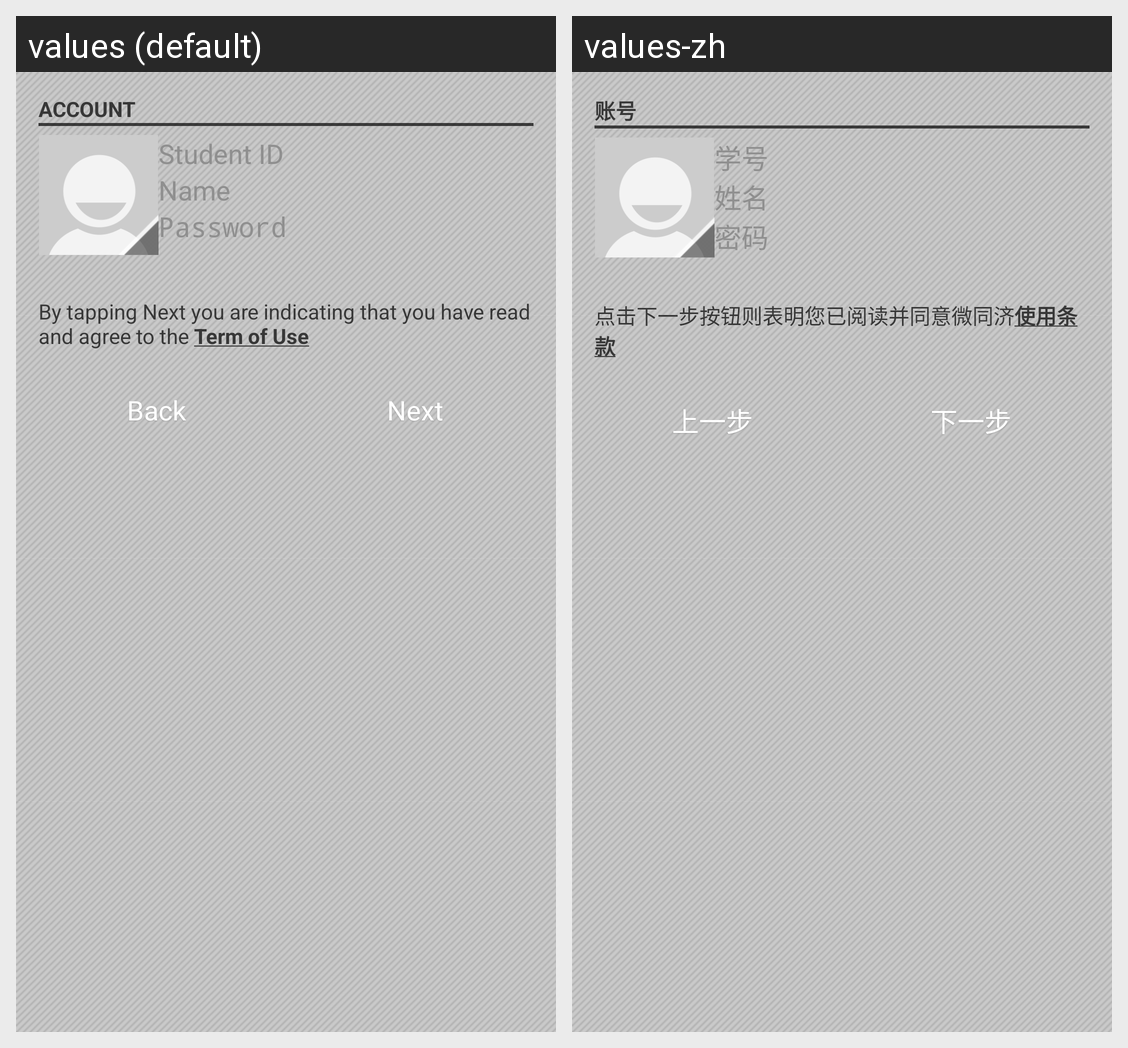

Strings drawn on this Android screen and how each of the app's shown locales translates them:
Android screen res/layout/fragment_register.xml rendered under 2 locales, left to right: values (default), values-zh. Device: Nexus 5 (rendered at 1080×1920; each locale shown at half size, 540×960, under a caption strip naming it); theme WTTheme.
Strings drawn on this screen, with the default value and each locale's value (text and hints the layout hard-codes, and strings that could not be matched under every locale, appear in the picture but are not listed):

text_register_account
  values: ACCOUNT
  values-zh: 账号

text_student_id
  values: Student ID
  values-zh: 学号

text_name
  values: Name
  values-zh: 姓名

text_password
  values: Password
  values-zh: 密码

text_confirm_terms_of_use
  values: By tapping Next you are indicating that you have read and agree to the Term of Use
  values-zh: 点击下一步按钮则表明您已阅读并同意微同济使用条款

text_back
  values: Back
  values-zh: 上一步

text_next
  values: Next
  values-zh: 下一步
